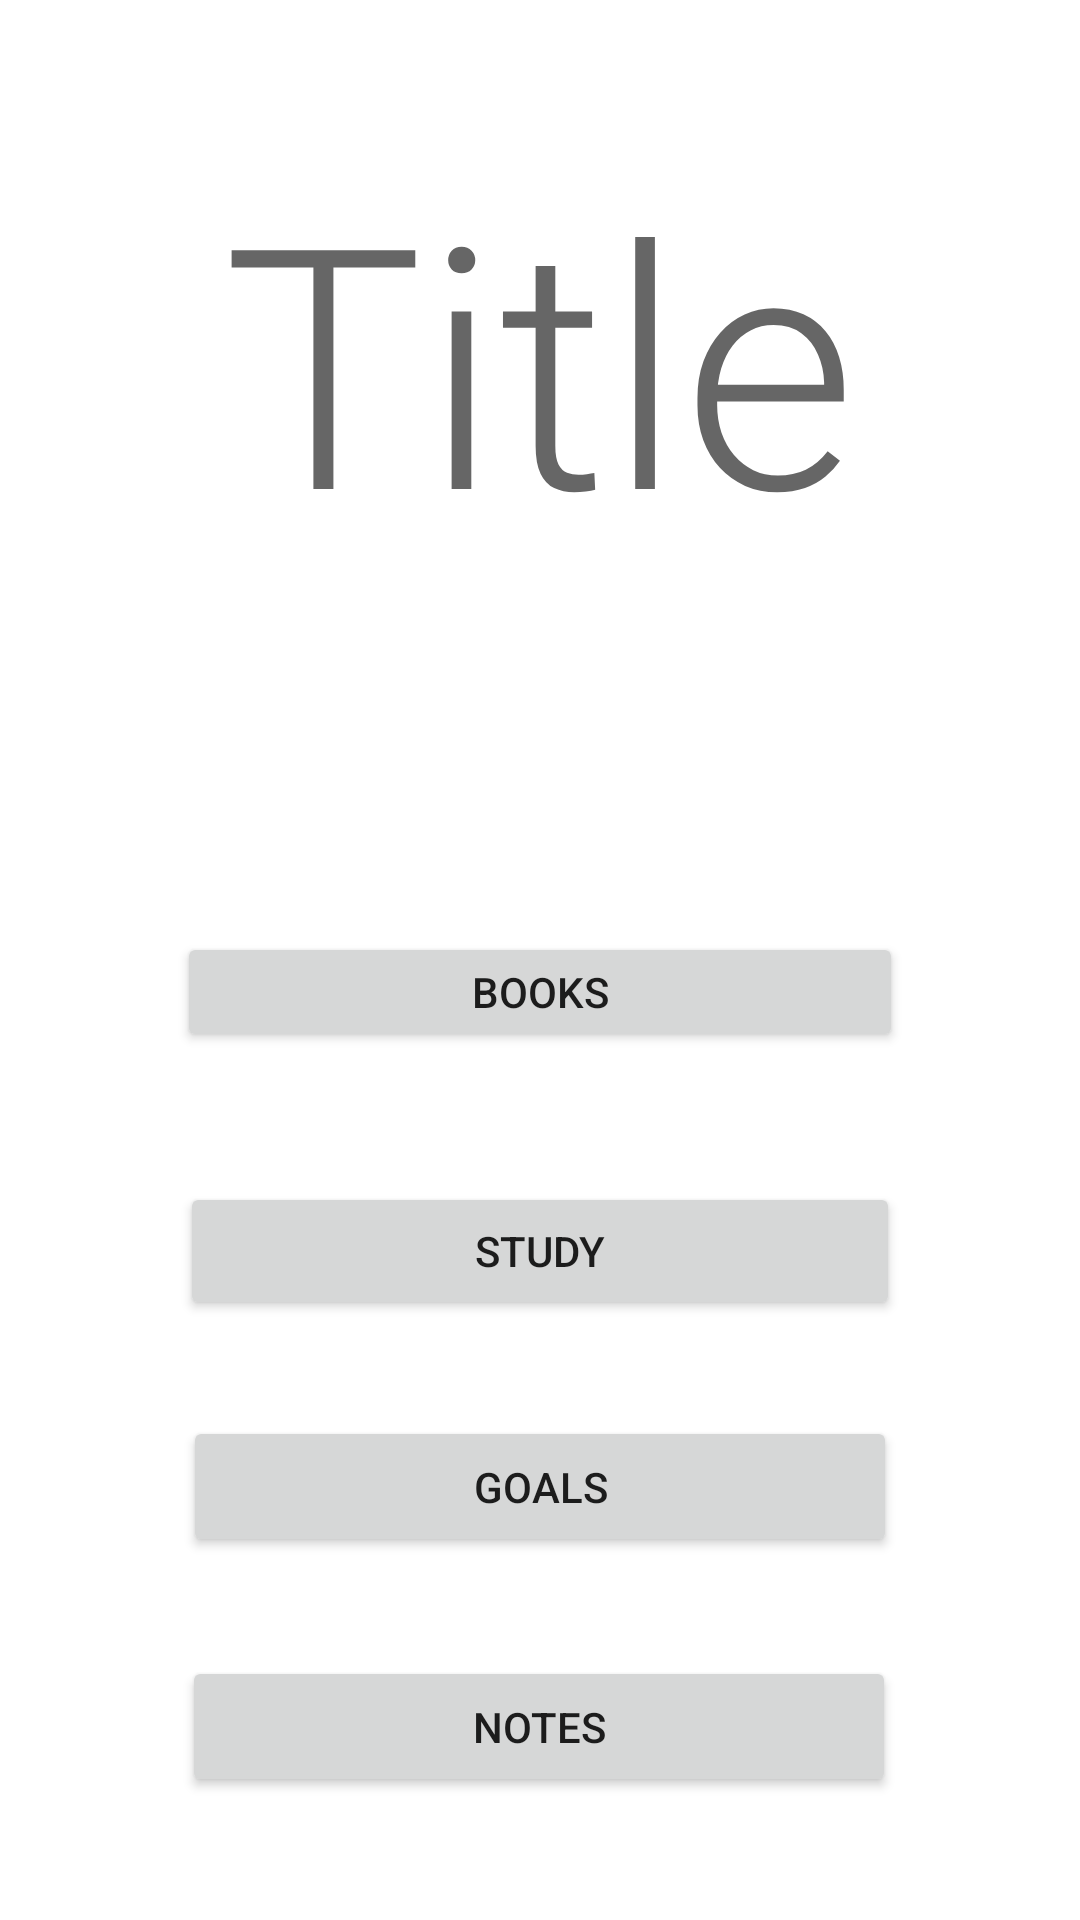

This screen was rendered from an Android layout file. Write that file and the resources it references.
<!-- AndroidManifest.xml: application theme Theme.BookProject -->
<!-- res/layout/activity_main.xml -->
<?xml version="1.0" encoding="utf-8"?>
<androidx.constraintlayout.widget.ConstraintLayout xmlns:android="http://schemas.android.com/apk/res/android"
    xmlns:app="http://schemas.android.com/apk/res-auto"
    xmlns:tools="http://schemas.android.com/tools"
    android:layout_width="match_parent"
    android:layout_height="match_parent"
    tools:context=".MainActivity">

    <Button
        android:id="@+id/button4"
        android:layout_width="238dp"
        android:layout_height="47dp"
        android:text="Notes"
        app:layout_constraintBottom_toBottomOf="parent"
        app:layout_constraintEnd_toEndOf="parent"
        app:layout_constraintHorizontal_bias="0.497"
        app:layout_constraintStart_toStartOf="parent"
        app:layout_constraintTop_toBottomOf="@+id/button2"
        app:layout_constraintVertical_bias="0.447" />

    <TextView
        android:id="@+id/textView"
        android:layout_width="wrap_content"
        android:layout_height="wrap_content"
        android:text="Title"
        android:textAppearance="@style/TextAppearance.AppCompat.Display4"
        app:layout_constraintBottom_toTopOf="@+id/button"
        app:layout_constraintEnd_toEndOf="parent"
        app:layout_constraintLeft_toLeftOf="parent"
        app:layout_constraintRight_toRightOf="parent"
        app:layout_constraintStart_toStartOf="parent"
        app:layout_constraintTop_toTopOf="parent"
        app:layout_constraintVertical_bias="0.277" />

    <Button
        android:id="@+id/button"
        android:layout_width="242dp"
        android:layout_height="40dp"
        android:text="Books"
        app:layout_constraintBottom_toBottomOf="parent"
        app:layout_constraintEnd_toEndOf="parent"
        app:layout_constraintStart_toStartOf="parent"
        app:layout_constraintTop_toTopOf="parent"
        app:layout_constraintVertical_bias="0.518" />

    <Button
        android:id="@+id/button2"
        android:layout_width="238dp"
        android:layout_height="47dp"
        android:text="Goals"
        app:layout_constraintBottom_toBottomOf="parent"
        app:layout_constraintEnd_toEndOf="parent"
        app:layout_constraintStart_toStartOf="parent"
        app:layout_constraintTop_toBottomOf="@+id/button" />

    <Button
        android:id="@+id/button3"
        android:layout_width="240dp"
        android:layout_height="46dp"
        android:text="Study"
        app:layout_constraintBottom_toBottomOf="parent"
        app:layout_constraintEnd_toEndOf="parent"
        app:layout_constraintStart_toStartOf="parent"
        app:layout_constraintTop_toBottomOf="@+id/textView" />

</androidx.constraintlayout.widget.ConstraintLayout>
<!-- resources referenced by this layout -->
<resources>
  <style name="Theme.BookProject" parent="Theme.MaterialComponents.DayNight.DarkActionBar">
          
          <item name="colorPrimary">@color/purple_500</item>
          <item name="colorPrimaryVariant">@color/purple_700</item>
          <item name="colorOnPrimary">@color/white</item>
          
          <item name="colorSecondary">@color/teal_200</item>
          <item name="colorSecondaryVariant">@color/teal_700</item>
          <item name="colorOnSecondary">@color/black</item>
          
          <item name="android:statusBarColor" tools:targetApi="l">?attr/colorPrimaryVariant</item>
          
      </style>
  <!-- not gathered from this repository: default colours our renderer supplied (Android Studio template values) -->
  <color name="purple_500">#FF6200EE</color>
  <color name="purple_700">#FF3700B3</color>
  <color name="teal_200">#FF03DAC5</color>
  <color name="teal_700">#FF018786</color>
  <color name="black">#FF000000</color>
  <color name="white">#FFFFFFFF</color>
</resources>
